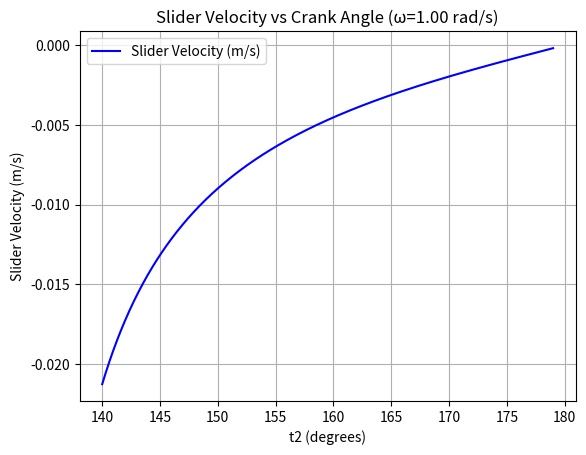
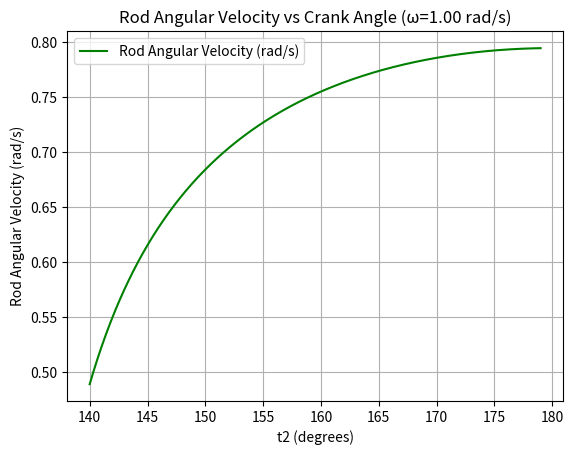
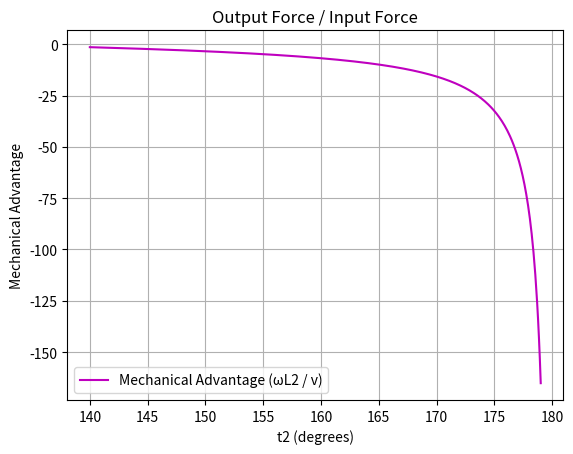
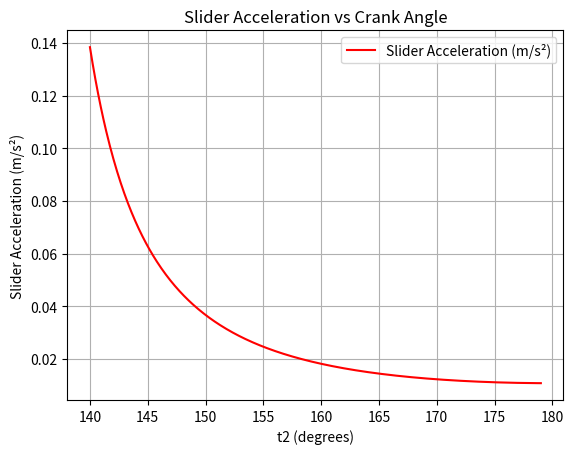

Source code (Python) for these figures, in order:
import math as m
import matplotlib.pyplot as plt
import numpy as np

def linear_position(L2, L3, t2):
    asin_arg = (L2 * m.sin(m.radians(t2))) / L3
    if asin_arg < -1 or asin_arg > 1:
        return float('nan')
    t3 = 180 - (t2 + m.degrees(m.asin(asin_arg)))
    c = m.sqrt(L2**2 + L3**2 - 2*L2*L3*m.cos(m.radians(t3)))
    return c


def linear_position_reverse(L2, L3, t2):
    asin_arg = (L2 * m.sin(m.radians(abs(t2)))) / L3
    if asin_arg < -1 or asin_arg > 1:
        return float('nan')
    t3 = 180 - (abs(t2) + m.degrees(m.asin(asin_arg)))
    c = m.sqrt(L2**2 + L3**2 - 2*L2*L3*m.cos(m.radians(t3)))
    return c


def slider_velocity(L2, L3, t2, omega, delta_t=1e-4):
    pos1 = linear_position(L2, L3, t2) if t2 >= 0 else linear_position_reverse(L2, L3, t2)
    t2_next = t2 + omega * delta_t * 180 / m.pi  # degrees increment
    pos2 = linear_position(L2, L3, t2_next) if t2_next >= 0 else linear_position_reverse(L2, L3, t2_next)
    if np.isnan(pos1) or np.isnan(pos2):
        return float('nan')
    return (pos2 - pos1) / delta_t


def rod_slider_angle(L2, L3, t2):
    x_crank = L2 * m.cos(m.radians(t2))
    y_crank = L2 * m.sin(m.radians(t2))
    if t2 >= 0:
        x_slider = linear_position(L2, L3, t2)
    else:
        x_slider = linear_position_reverse(L2, L3, t2)
    y_slider = 0
    if np.isnan(x_slider):
        return float('nan')
    angle = m.degrees(m.atan2(y_slider - y_crank, x_slider - x_crank))
    return angle


def rod_angular_velocity(L2, L3, t2, omega, delta_t=1e-4):
    angle1 = rod_slider_angle(L2, L3, t2)
    angle2 = rod_slider_angle(L2, L3, t2 + omega * delta_t * 180 / m.pi)
    if np.isnan(angle1) or np.isnan(angle2):
        return float('nan')
    ang_vel_deg = (angle2 - angle1) / delta_t
    return abs(m.radians(ang_vel_deg))


def slider_acceleration(L2, L3, t2, omega, delta_t=1e-4):
    # Numerical differentiation of slider velocity to estimate acceleration
    vel1 = slider_velocity(L2, L3, t2, omega, delta_t)
    vel2 = slider_velocity(L2, L3, t2 + omega * delta_t * 180 / m.pi, omega, delta_t)
    if np.isnan(vel1) or np.isnan(vel2):
        return float('nan')
    return (vel2 - vel1) / delta_t


if __name__ == "__main__":
    L2, L3 = 0.031, 0.023
    omega = 1  # rad/s
    angles = np.linspace(140, 179, 500)

    velocities = [slider_velocity(L2, L3, angle, omega) for angle in angles]
    rod_ang_velocities = [rod_angular_velocity(L2, L3, angle, omega) for angle in angles]

    # Mechanical advantage (output force / input force)
    mechanical_advantage = [(omega * L2 / v) if not np.isnan(v) else float('nan') for v in velocities]

    accelerations = [slider_acceleration(L2, L3, angle, omega) for angle in angles]

    # Plot slider velocity
    plt.figure("Slider Velocity")
    plt.plot(angles, velocities, 'b-', label='Slider Velocity (m/s)')
    plt.xlabel("t2 (degrees)")
    plt.ylabel("Slider Velocity (m/s)")
    plt.title(f"Slider Velocity vs Crank Angle (ω={omega:.2f} rad/s)")
    plt.grid(True)
    plt.legend()

    # Plot rod angular velocity
    plt.figure("Rod Angular Velocity")
    plt.plot(angles, rod_ang_velocities, 'g-', label='Rod Angular Velocity (rad/s)')
    plt.xlabel("t2 (degrees)")
    plt.ylabel("Rod Angular Velocity (rad/s)")
    plt.title(f"Rod Angular Velocity vs Crank Angle (ω={omega:.2f} rad/s)")
    plt.grid(True)
    plt.legend()

    # Plot mechanical advantage
    plt.figure("Mechanical Advantage")
    plt.plot(angles, mechanical_advantage, 'm-', label='Mechanical Advantage (ωL2 / v)')
    plt.xlabel("t2 (degrees)")
    plt.ylabel("Mechanical Advantage")
    plt.title("Output Force / Input Force")
    plt.grid(True)
    plt.legend()

    # Plot slider acceleration
    plt.figure("Slider Acceleration")
    plt.plot(angles, accelerations, 'r-', label='Slider Acceleration (m/s²)')
    plt.xlabel("t2 (degrees)")
    plt.ylabel("Slider Acceleration (m/s²)")
    plt.title("Slider Acceleration vs Crank Angle")
    plt.grid(True)
    plt.legend()

    plt.show()
